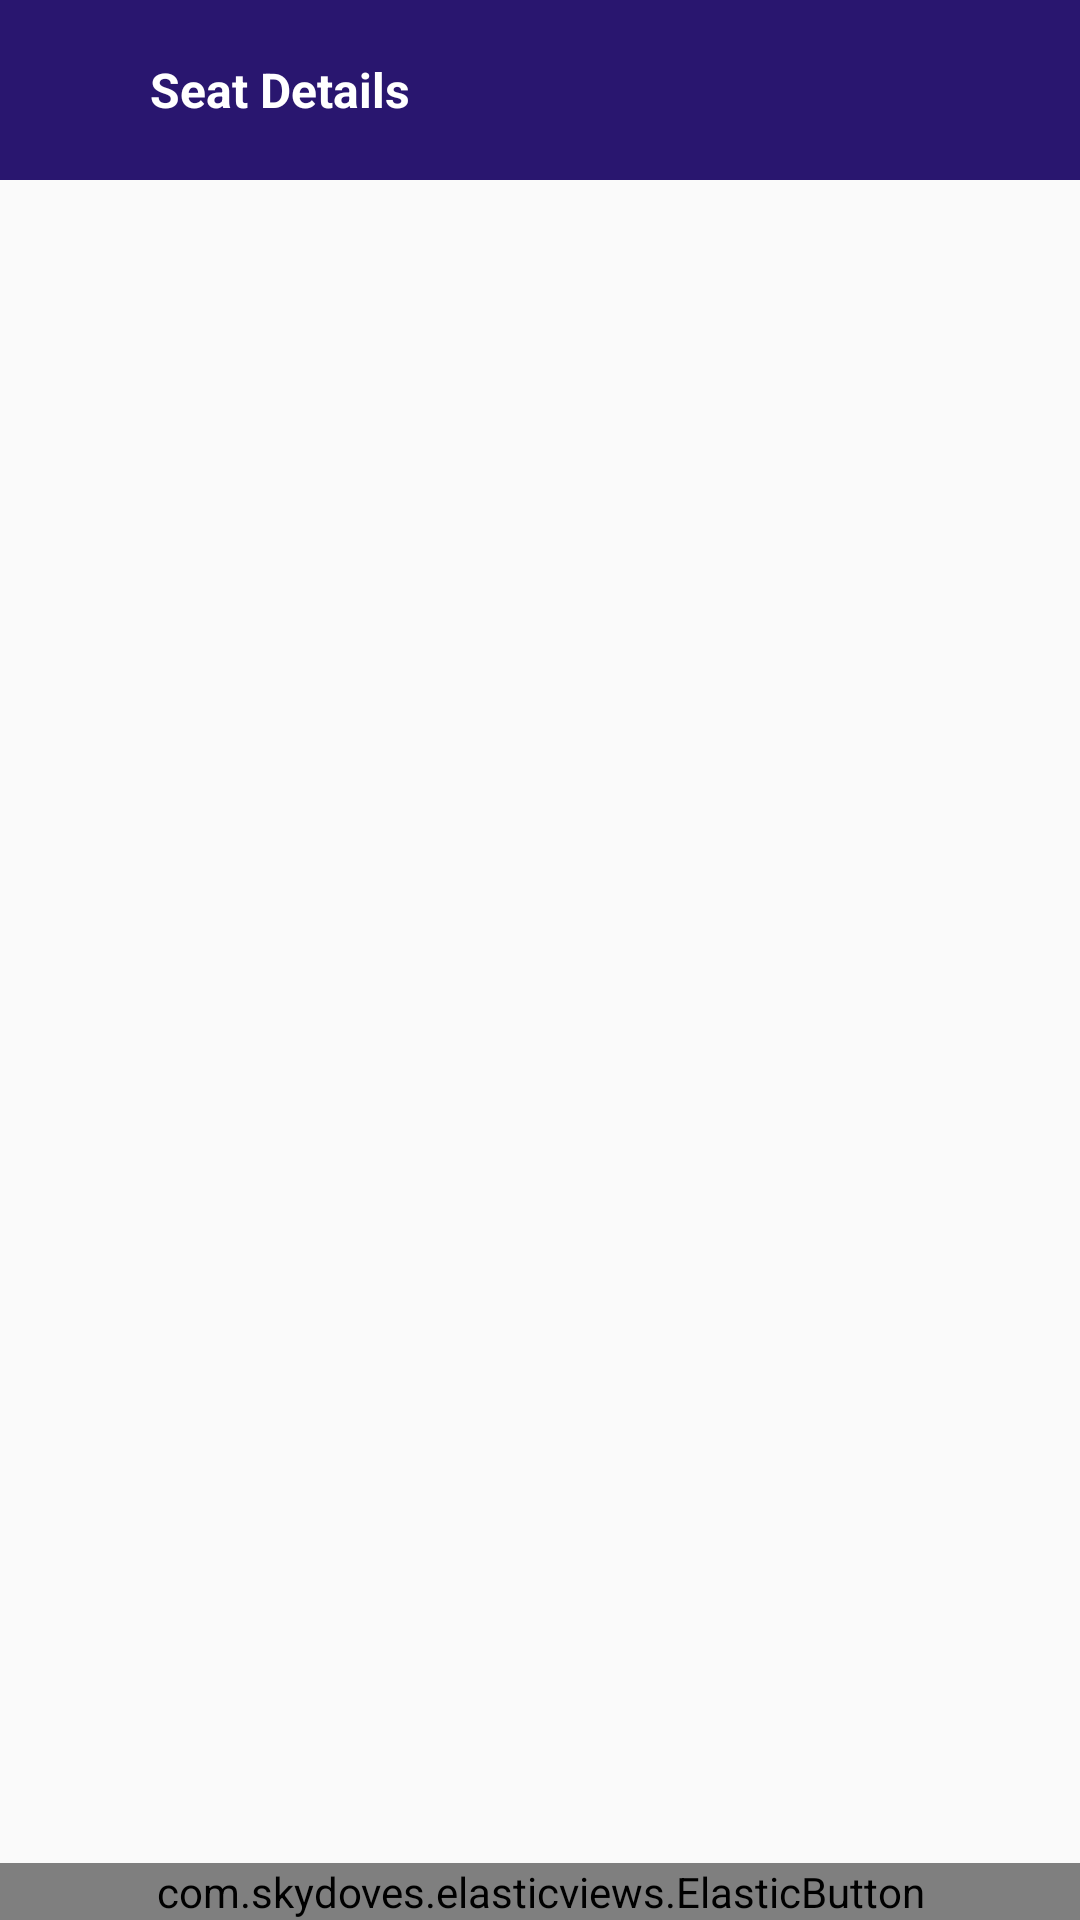

Here is an Android app screen rendered from its layout file. Give the layout XML and the strings, colors and styles it references.
<!-- AndroidManifest.xml: application theme AppTheme -->
<!-- res/layout/activity_seat_detail.xml -->
<?xml version="1.0" encoding="utf-8"?>
<RelativeLayout xmlns:android="http://schemas.android.com/apk/res/android"
    xmlns:app="http://schemas.android.com/apk/res-auto"
    xmlns:tools="http://schemas.android.com/tools"
    android:layout_width="match_parent"
    android:layout_height="match_parent"
    android:orientation="vertical"
    tools:context=".Activity.SeatDetail">


    <LinearLayout
        android:id="@+id/linear"
        android:background="@color/colorPrimary"
        android:layout_width="match_parent"
        android:layout_height="60dp"
        android:orientation="horizontal"
        >
        <TextView
            android:id="@+id/back"
            android:layout_marginLeft="20dp"
            android:layout_gravity="center"
            android:layout_width="wrap_content"
            android:layout_height="wrap_content"
            android:background="@drawable/back"
            />
        <TextView
            android:layout_gravity="center"
            android:textStyle="bold"
            android:textSize="16sp"
            android:layout_marginLeft="30dp"
            android:layout_width="wrap_content"
            android:layout_height="wrap_content"
            android:text="Seat Details"
            android:textColor="#ffffff"
            />
    </LinearLayout>

    <androidx.recyclerview.widget.RecyclerView
        android:layout_below="@id/linear"
        android:layout_width="match_parent"
        android:layout_height="match_parent"
        android:id="@+id/recycler_id"
        android:layout_marginTop="20dp"
        android:layout_marginBottom="50dp"
        />

    <com.skydoves.elasticviews.ElasticButton
        app:button_duration="250"
        app:button_scale="0.87"
        android:id="@+id/next"
        android:layout_width="match_parent"
        android:layout_height="wrap_content"
        android:background="@color/colorPrimary"
        android:fontFamily="@font/gotham"
        android:text="Continue"
        android:textColor="#ffffff"
        android:textSize="16sp"
        android:layout_alignParentBottom="true"
        />

</RelativeLayout>
<!-- resources referenced by this layout -->
<resources>
  <color name="colorPrimary">#29166f</color>
  <style name="AppTheme" parent="Theme.AppCompat.Light.NoActionBar">
          
          <item name="colorPrimary">@color/colorPrimary</item>
          <item name="colorPrimaryDark">@color/colorPrimaryDark</item>
          <item name="colorAccent">@color/colorAccent</item>
      </style>
  <color name="colorPrimaryDark">#29166f</color>
  <color name="colorAccent">#1496EE</color>
</resources>
